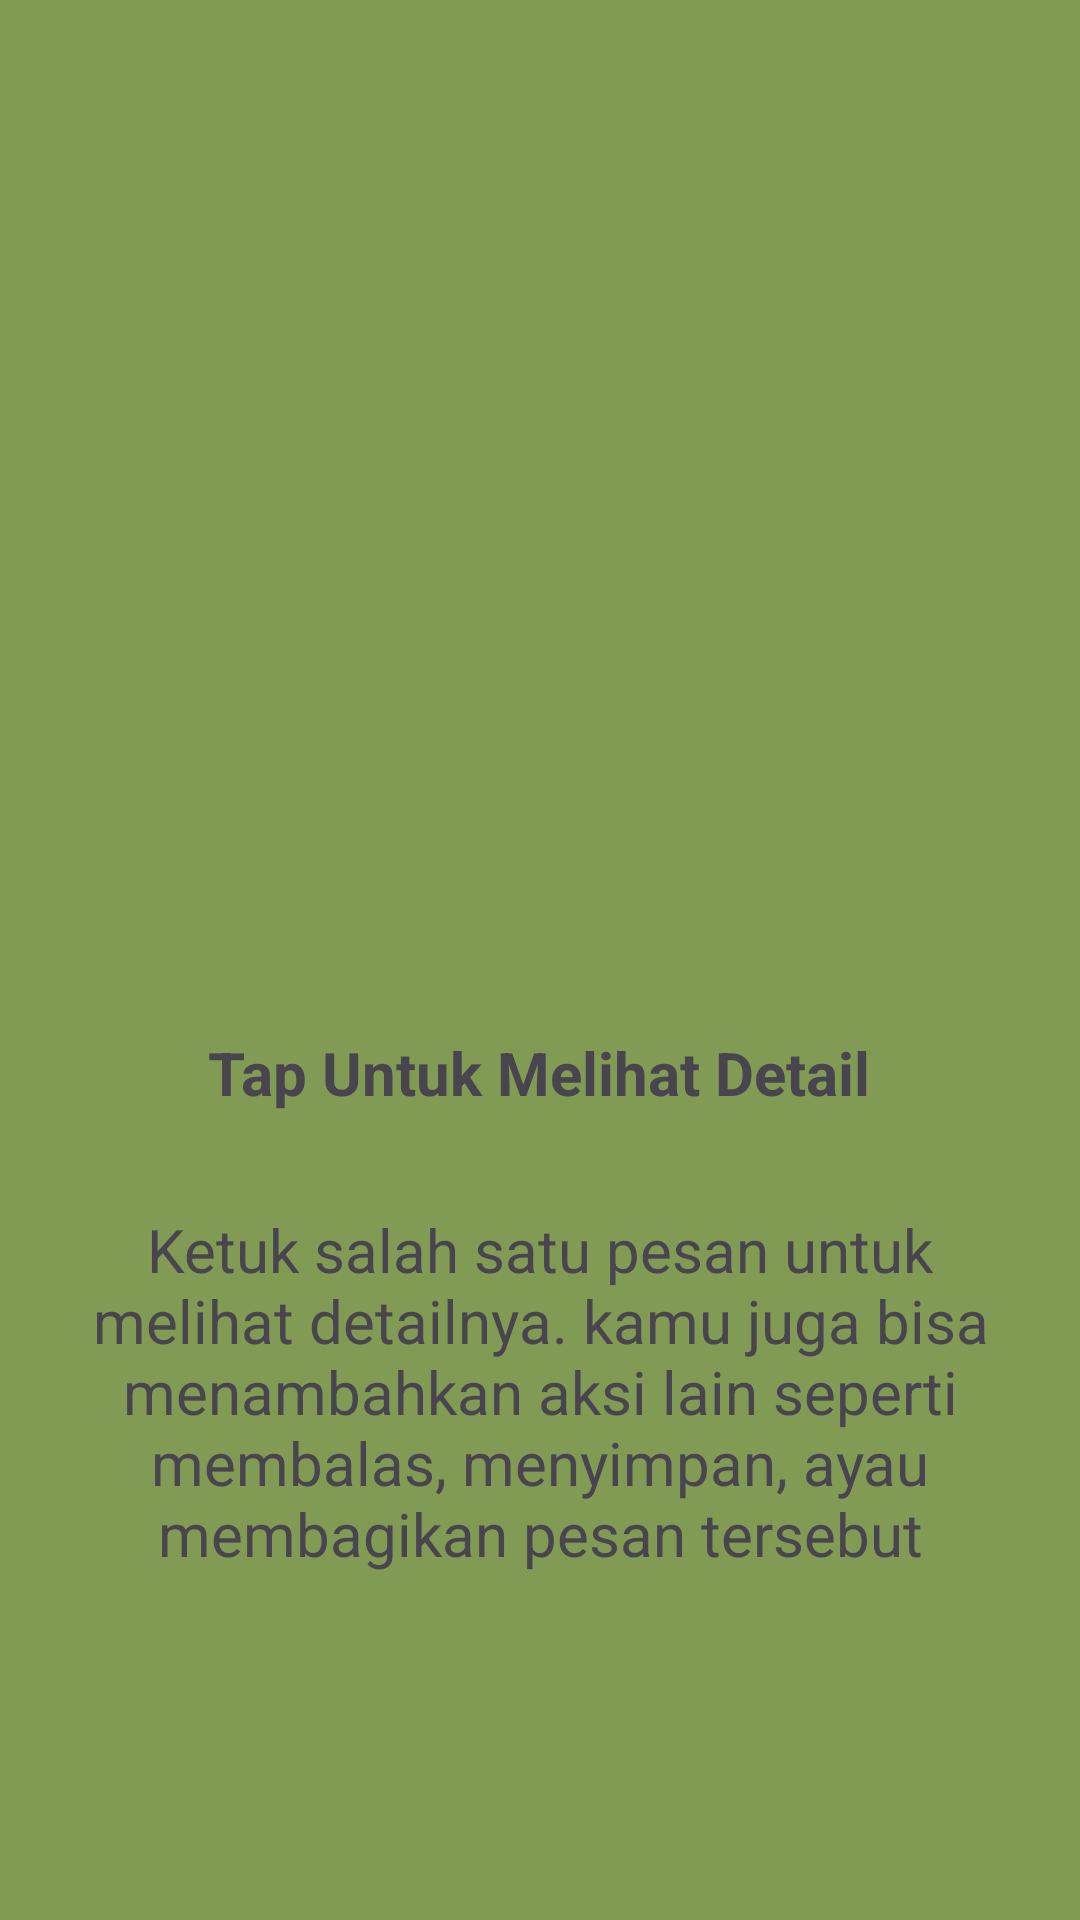

The Android layout XML behind this screen, and the referenced resources:
<!-- AndroidManifest.xml: application theme Theme.Aisyah_3TIC -->
<!-- res/layout/fragment_tutorial2.xml -->
<?xml version="1.0" encoding="utf-8"?>
<androidx.constraintlayout.widget.ConstraintLayout xmlns:android="http://schemas.android.com/apk/res/android"
    xmlns:app="http://schemas.android.com/apk/res-auto"
    xmlns:tools="http://schemas.android.com/tools"
    android:layout_width="match_parent"
    android:layout_height="match_parent"
    android:background="#829B54"
    tools:context=".Message.Tutorial2Fragment">

    <ImageView
        android:id="@+id/imageView"
        android:layout_width="140dp"
        android:layout_height="140dp"
        android:layout_marginTop="152dp"
        android:src="@drawable/woman"
        app:layout_constraintEnd_toEndOf="parent"
        app:layout_constraintHorizontal_bias="0.498"
        app:layout_constraintStart_toStartOf="parent"
        app:layout_constraintTop_toTopOf="parent" />

    <TextView
        android:id="@+id/textView2"
        android:layout_width="wrap_content"
        android:layout_height="wrap_content"
        android:layout_marginTop="52dp"
        android:text="Tap Untuk Melihat Detail"
        android:textSize="20sp"
        android:textStyle="bold"
        app:layout_constraintEnd_toEndOf="parent"
        app:layout_constraintHorizontal_bias="0.498"
        app:layout_constraintStart_toStartOf="parent"
        app:layout_constraintTop_toBottomOf="@+id/imageView" />

    <TextView
        android:id="@+id/textView3"
        android:layout_width="wrap_content"
        android:layout_height="wrap_content"
        android:layout_marginTop="32dp"
        android:text="Ketuk salah satu pesan untuk melihat detailnya. kamu juga bisa menambahkan aksi lain seperti membalas, menyimpan, ayau membagikan pesan tersebut"
        android:textSize="20sp"
        android:gravity="center"
        app:layout_constraintEnd_toEndOf="parent"
        app:layout_constraintHorizontal_bias="0.498"
        app:layout_constraintStart_toStartOf="parent"
        app:layout_constraintTop_toBottomOf="@+id/textView2" />

</androidx.constraintlayout.widget.ConstraintLayout>
<!-- resources referenced by this layout -->
<resources>
  <style name="Theme.Aisyah_3TIC" parent="Base.Theme.Aisyah_3TIC" />
  <style name="Base.Theme.Aisyah_3TIC" parent="Theme.Material3.DayNight.NoActionBar">
          
          
      </style>
</resources>
